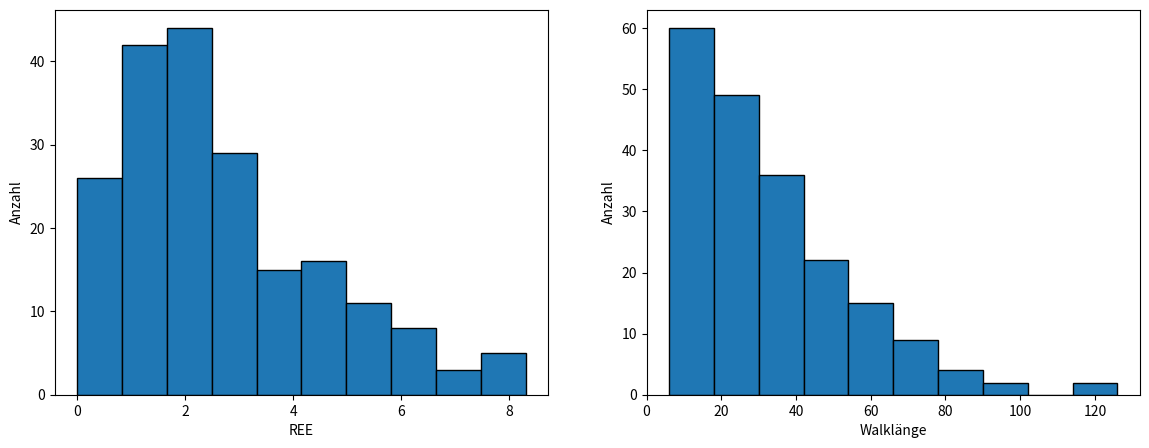

The script that saved this image:
import random
import numpy as np
import matplotlib.pyplot as plt


# Eingabe unnütz für eigentliches Ausführen des Codes, nur zum testen/troubleshooten da
#####################################################
#####################################################
D = 5
lambda_a = 2 # Bei universellem Skalar sinnlos.
lin_stiff = 0 # 0 -> 100% Dimensionswechsel, 0.01-0.99 ->1-99% Gewichtung für Dimensionswechsel, 1 -> Computer sagt nein
pol_length = 20
itter = 50
#####################################################
#####################################################

def SAW_D_dim(D, pol_length, lin_stiff):
    # Listen initiieren
    point_latest = [0] * D
    track_list = []
    track_list.append(point_latest[:]) # Wenn direkt als Listenelement/ohne append -> Error
    track_list_dim = []
    track_list_dir = []
    steps = 0

            # Verhindern von unendlichen Walks bei ungünstigen Eingaben oder Schleifenfehlern
######--------------------------------------------------------------------------------------------------######
    # Prüfen ob die Polymerlänge valid ist
    if not (isinstance(pol_length, int) or (isinstance(pol_length, str) and pol_length == "inf")):
        print("Kein valider Input für Polymerlänge")
        # raise ValueError("Kein valider Input für Polymerlänge") # statt print und return
        return None, None
    # Bei Unendlichem Walk in einer Dimension (ergo einer Richtung) Fehler werfen
    if D == 1 and (isinstance(pol_length, str) and pol_length == "inf"):
        print("Obacht!")
        # raise ValueError("Obacht!") # statt print und return
        return None, None
    # Bei unendlichem Walk und 100% Stiffness
    if lin_stiff == 1 and not pol_length != "inf":
        print("REE = inf")
        # raise ValueError("Wieso?") # statt print und return
        return None, None
    # Bei 1 Dimension und 0% Stiffness
    if D == 1 and lin_stiff == 0:
        print("Geht net")
        # raise ValueError("Geht net") # statt print und return
        return None, None
    
######--------------------------------------------------------------------------------------------------######

    # Walken
    while True:

        if lin_stiff == "None":
            rand_int = random.randint(0, D-1)
            track_list_dim.append(rand_int)

            # Verhindern von backtracking
            if len(track_list_dim) > 1 and track_list_dim[-1] == track_list_dim[-2]:
                # Wenn die gleiche Dimension wie letztes mal gewählt wurde, muss der walk weiter in die Richtung laufen, da der SAW nicht rückwärts laufen soll -> unendlicher Walk in D1 bei "inf"
                part_rand_dir = track_list_dir[-1] # Doch keine random direction
            else:
                part_rand_dir = random.choice([-1, 1]) # Hier aber random direction
            track_list_dir.append(part_rand_dir)
            point_latest[rand_int] += part_rand_dir

        else:
            y_n = round(random.random(), 2)
            # Bei 0.01-0.99
            if steps > 0 and y_n < lin_stiff:
                # Walk geht in gleicher Richtung weiter
                rand_dim = track_list_dim[-1]
                part_rand_dir = track_list_dir[-1]
            else:
                # Geht nicht geradeaus weiter
                rand_dim = random.randint(0, D-1)
    
                # Bei 0.00
                if lin_stiff == 0 and steps > 0:
                    # Neue Wahl ohne letzte Dimension
                    available_dims = [dim for dim in range(D) if dim != track_list_dim[-1]]
                    rand_dim = random.choice(available_dims)
                else:
                    rand_dim = random.randint(0, D-1)
                
                if len(track_list_dim) > 0 and rand_dim == track_list_dim[-1]:
                    part_rand_dir = track_list_dir[-1] # Doch keine random direction
                else:
                    part_rand_dir = random.choice([-1, 1]) # hier aber random direction
    
            track_list_dim.append(rand_dim)
            track_list_dir.append(part_rand_dir)
            point_latest[rand_dim] += part_rand_dir

        # Walk abbrechen / Walkbreak
        if point_latest not in track_list:
            track_list.append(point_latest[:])
        else:
            break

        steps += 1
        # Polymerlänge
        if isinstance(pol_length, int) and steps >= pol_length:
            break
        elif isinstance(pol_length, str) and pol_length == "inf":
            continue # Bei 'inf' wird der Walk fortgeführt bis Walkbreak

    # Für Experiment mit unterschiedlichen Nucleationsites nicht geeignet
    calced_REE = np.linalg.norm(point_latest)
    # Bei Poly_Call auskommentieren der prints empfohlen.
    #print(track_list)
    #print(f"REE: {calced_REE}")
    imp_length = len(track_list)
    #print(f"Walklänge: {imp_length}")
    #print(track_list_dir)
    #print(track_list_dim)
    return calced_REE, imp_length

def Atom_ident(atom_coords):

    var_track = 0

    for i in range(3):
        number_str = f"{atom_coords[i]:.10g}"
            
        if '.' in number_str:
            number_str = number_str.rstrip('0').rstrip('.')
    
        sign_dig_len = len(number_str.replace('.', '').replace('-', ''))
        var_track += sign_dig_len
    
    if var_track == 3: # bei drei Gitteratompunkten 3
        #print("Gitteratom")
        return 1
    elif var_track == 5: # Bei drei fcc 5
        #print("FCC-Atom")
        return 2
    elif var_track == 9: # Bei drei interstetiellen 9
        #print("Interstetielles-Atom")
        return 3
    else:
        print("Uhm...?")
        return 0
    
def SAW_Diamonlattice(pol_length_diamond):
    point_latest_diamond = np.array([0.0] * 3)
    track_list_diamond = []
    track_list_diamond.append(point_latest_diamond[:].tolist()) # Wenn direkt als Listenelement/ohne append -> Error
    track_list_dir_diamond = []
    steps_diamond = 0

    moveset_grid = [
        [0.25, 0.25, 0.25],
        [-0.25, -0.25, 0.25],
        [-0.25, 0.25, -0.25],
        [0.25, -0.25, -0.25]
    ]
    moveset_fcc = [
        [-0.25, -0.25, 0.25],
        [0.25, 0.25, 0.25],
        [0.25, -0.25, -0.25],
        [-0.25, 0.25, -0.25]
    ]
    moveset_inter = [
        [-0.25, -0.25, -0.25],
        [0.25, 0.25, -0.25],
        [0.25, -0.25, 0.25],
        [-0.25, 0.25, 0.25]
    ]

    while True:

        point_latest_diamond = track_list_diamond[-1]
        if Atom_ident(point_latest_diamond) == 1:
            current_moveset = moveset_grid
        elif Atom_ident(point_latest_diamond) == 2:
            current_moveset = moveset_fcc
        elif Atom_ident(point_latest_diamond) == 3:
            current_moveset = moveset_inter
        else:
            print("Wat?")
            return None, None


        # Verhindern von backtracking
        if len(track_list_dir_diamond) >= 1:
            last_move = np.array(track_list_dir_diamond[-1])
            inverse_last_move = -last_move
            available_moves = [move for move in current_moveset if not np.array_equal(move, inverse_last_move)]
        else:
            available_moves = current_moveset

        if not available_moves:
            break

        dim_choice = random.choice(available_moves)
        track_list_dir_diamond.append(dim_choice[:])
        point_latest_diamond += np.array(dim_choice)
        point_latest_diamond_list = point_latest_diamond.tolist()

        # Walk abbrechen / Walkbreak
        if point_latest_diamond_list not in track_list_diamond:
            track_list_diamond.append(point_latest_diamond_list[:])
        else:
            break
      
        steps_diamond += 1
        # Polymerlänge
        if isinstance(pol_length_diamond, int) and steps_diamond >= pol_length_diamond:
            break
        elif isinstance(pol_length_diamond, str) and pol_length_diamond == "inf":
            continue # Bei 'inf' wird der Walk fortgeführt bis Walkbreak
      
    # Für Experiment mit unterschiedlichen Nucleationsites nicht geeignet
    calced_REE = np.linalg.norm(point_latest_diamond)
    # Bei Poly_Call auskommentieren der prints empfohlen.
    print(track_list_diamond)
    print(f"REE: {calced_REE}")
    imp_length = len(track_list_diamond)
    print(f"Walklänge: {imp_length}")
    print(track_list_dir_diamond)
    return calced_REE, imp_length
    
# Normalverteilte Polymerlängen
def Rnd_Pol(mean, std_dev, num):
    
    normal_floats = np.random.normal(mean, std_dev, num)
    normal_integers = np.round(normal_floats).astype(int)
    abs_integers = abs(normal_integers)
    normal_integers_list = abs_integers.tolist()

    return normal_integers_list

# Statistik bei festen Werten
def PolyCallSimple(D: int, pol_length, lin_stiff: float, itter: int, dist: bool):
    ree_list = []
    length_list = []
    # Liste für tatsächliche Funktion anpassen
    for i in range(itter):
        if dist:
            pol_length = polymer_lengths[i]
        else:
            pass
        # Funktion callen, Fehler auslassen
        ree, length = SAW_D_dim(D, pol_length, lin_stiff)
        if ree is not None and length is not None:
            ree_list.append(ree)
            length_list.append(length)
    # REE
    mean_ree = np.mean(ree_list)
    std_dev_ree = np.std(ree_list)
    median_ree = np.median(ree_list)
    # Walklänge
    mean_length = np.mean(length_list)
    std_dev_length = np.std(length_list)
    median_length = np.median(length_list)

    # Für Comps auskommentieren
    #print(f"REE - Mittelwert: {mean_ree}, Standardabweichung: {std_dev_ree}, Median: {median_ree}")
    #print(f"Walklänge - Mittelwert: {mean_length}, Standardabweichung: {std_dev_length}, Median: {median_length}")

    # Für Comps auskommentieren
    #fig, axs = plt.subplots(1, 2, figsize=(14, 5))
    #axs[0].hist(ree_list, bins=10, edgecolor='black')
    #axs[0].set_xlabel('REE')
    #axs[0].set_ylabel('Anzahl')
    #axs[1].hist(length_list, bins=10, edgecolor='black')
    #axs[1].set_xlabel('Walklänge')
    #axs[1].set_ylabel('Anzahl')

    #plt.show()

    return ree_list, length_list

def PolyCallSimpleDiamond(pol_length_diamond, itter_diamond: int, dist_diamond: bool):
    ree_list_diamond = []
    length_list_diamond = []
    # Liste für tatsächliche Funktion anpassen
    for i in range(itter_diamond):
        if dist_diamond:
            pol_length_diamond = polymer_lengths[i]
        else:
            pass
        # Funktion callen, Fehler auslassen
        ree, length = SAW_Diamonlattice(pol_length_diamond)
        if ree is not None and length is not None:
            ree_list_diamond.append(ree)
            length_list_diamond.append(length)
    # REE
    mean_ree_diamond = np.mean(ree_list_diamond)
    std_dev_ree_diamond = np.std(ree_list_diamond)
    median_ree_diamond = np.median(ree_list_diamond)
    # Walklänge
    mean_length_diamond = np.mean(length_list_diamond)
    std_dev_length_diamond = np.std(length_list_diamond)
    median_length_diamond = np.median(length_list_diamond)

    print(f"REE - Mittelwert: {mean_ree_diamond}, Standardabweichung: {std_dev_ree_diamond}, Median: {median_ree_diamond}")
    print(f"Walklänge - Mittelwert: {mean_length_diamond}, Standardabweichung: {std_dev_length_diamond}, Median: {median_length_diamond}")

    fig, axs = plt.subplots(1, 2, figsize=(14, 5))
    axs[0].hist(ree_list_diamond, bins=10, edgecolor='black')
    axs[0].set_xlabel('REE')
    axs[0].set_ylabel('Anzahl')
    axs[1].hist(length_list_diamond, bins=10, edgecolor='black')
    axs[1].set_xlabel('Walklänge')
    axs[1].set_ylabel('Anzahl')

    plt.show()

    return ree_list_diamond, length_list_diamond

# Vergleich von 10 Walks in unterschiedlichen Dimensionen
def Deca_Comp_DIM(D_Start, pol_length, lin_stiff, itter, dist):
    if D_Start <= 1:
        print("Minimaler Wert für Dimensionen ist 2")
        return
    d_comp_list = [i for i in range(D_Start, D_Start + 10)] # Anzahl an Vergleichen kann angepasst werden, aber subplots müssen gefittet werden
    comp_list_return_ree = []
    comp_list_return_length = []
    for D in d_comp_list:
        ree, length = PolyCallSimple(D, pol_length, lin_stiff, itter, dist)
        comp_list_return_ree.append(ree)
        comp_list_return_length.append(length)
    
    # Plotten der REE Listen
    fig_ree, axs_ree = plt.subplots(2, 5, figsize=(20, 10))
    fig_ree.suptitle("Vergleich REE")
    for i in range(2):
        for j in range(5):
            matrix_index = i * 5 + j
            axs_ree[i, j].hist(comp_list_return_ree[matrix_index], bins=10, edgecolor="black")
            axs_ree[i, j].set_title(f"D = {d_comp_list[matrix_index]}")
            axs_ree[i, j].set_xlabel("REE")
            axs_ree[i, j].set_ylabel("Anzahl")
    plt.tight_layout()
    #plt.show() # Auskommentieren um beide Plots gleichzeitig zu zeigen

    # Plotten der Walklängen-Listen
    fig_length, axs_length = plt.subplots(2, 5, figsize=(20, 10))
    fig_length.suptitle("Vergleich Längen")
    for i in range(2):
        for j in range(5):
            matrix_index = i * 5 + j
            axs_length[i, j].hist(comp_list_return_length[matrix_index], bins=10, edgecolor="black")
            axs_length[i, j].set_title(f"D = {d_comp_list[matrix_index]}")
            axs_length[i, j].set_xlabel("Walklänge")
            axs_length[i, j].set_ylabel("Anzahl")
    plt.tight_layout()
    plt.show()

# Vergleich von 10 Walks in unterschiedlichen Steifen
def Hendeca_Comp_Stiff(D, pol_length, itter, dist):
    temp_stiff_comp_list = np.arange(0, 1, 0.1).tolist()
    stiff_comp_list = [round(i, 1) for i in temp_stiff_comp_list]
    comp_list_return_ree2 = []
    comp_list_return_length2 = []
    for lin_stiff in stiff_comp_list:
        ree, length = PolyCallSimple(D, pol_length, lin_stiff, itter, dist)
        comp_list_return_ree2.append(ree)
        comp_list_return_length2.append(length)
    
    # Plotten der REE Listen
    fig_ree, axs_ree = plt.subplots(2, 5, figsize=(20, 10))
    fig_ree.suptitle("Vergleich REE")
    for i in range(2):
        for j in range(5):
            matrix_index = i * 5 + j
            axs_ree[i, j].hist(comp_list_return_ree2[matrix_index], bins=10, edgecolor="black")
            axs_ree[i, j].set_title(f"lin_stiff = {stiff_comp_list[matrix_index]}")
            axs_ree[i, j].set_xlabel("REE")
            axs_ree[i, j].set_ylabel("Anzahl")
    plt.tight_layout()
    #plt.show() # Auskommentieren um beide Plots gleichzeitig zu zeigen

    # Plotten der Walklängen-Listen
    fig_length, axs_length = plt.subplots(2, 5, figsize=(20, 10))
    fig_length.suptitle("Vergleich Längen")
    for i in range(2):
        for j in range(5):
            matrix_index = i * 5 + j
            axs_length[i, j].hist(comp_list_return_length2[matrix_index], bins=10, edgecolor="black")
            axs_length[i, j].set_title(f"lin_stiff = {stiff_comp_list[matrix_index]}")
            axs_length[i, j].set_xlabel("Walklänge")
            axs_length[i, j].set_ylabel("Anzahl")
    plt.tight_layout()
    plt.show()
    

# Manuelles Callen der Funktionen
#-#-#-#-#-#-#-#-#-#-#-#-#-#-#-#-#-#-#-#-#-#-#-#-#-#-#-#-#-#-#-#-#-#-#-#-#-#-#-#-#-#-#-#-#
 #-#-#-#-#-#-#-#-#-#-#-#-#-#-#-#-#-#-#-#-#-#-#-#-#-#-#-#-#-#-#-#-#-#-#-#-#-#-#-#-#-#-#-#-
######
# Ausführen der Codes. !!! Es sollte immer nur eine Funktion gleichzeitig Ausgeführt werden!!!
# Grundsätzlich geht auch mehrfache Ausführung aber ist hauptsächlich aufgrund von Rechenaufwand nicht empfohlen
# True = Ausführen, False = Nicht Ausführen

# Können/sollen auch einzeln ausgeführt werden, prints und plots müssen wieder abkommentiert werden
Einzel_D_DIM = False # Muss für die Multi_Calls auf True sein
Multi_D_DIM = False # Muss für Vergleiche auf True sein

Multi_Vergleich_D_DIM_DIM = False      ## 
Multi_Vergleich_D_DIM_STIFF = False   ## Hier nur eine der zwei ausführen


Einzel_Diamant = True # Gleiches wie oben
Multi_Diamant = True

original_SAW_D_dim = SAW_D_dim
original_PolyCallSimple = PolyCallSimple
original_Deca_Comp_DIM = Deca_Comp_DIM
original_Hendeca_Comp_Stiff = Hendeca_Comp_Stiff
SAW_D_dim = lambda *args, **kwargs: None if not Einzel_D_DIM else original_SAW_D_dim(*args, **kwargs)
PolyCallSimple = lambda *args, **kwargs: None if not Multi_D_DIM else original_PolyCallSimple(*args, **kwargs)
Deca_Comp_DIM = lambda *args, **kwargs: None if not Multi_Vergleich_D_DIM_DIM else original_Deca_Comp_DIM(*args, **kwargs)
Hendeca_Comp_Stiff = lambda *args, **kwargs: None if not Multi_Vergleich_D_DIM_STIFF else original_Hendeca_Comp_Stiff(*args, **kwargs)

original_SAW_Diamonlattice = SAW_Diamonlattice
original_PolyCallSimpleDiamond = PolyCallSimpleDiamond
SAW_Diamonlattice = lambda *args, **kwargs: None if not Einzel_Diamant else original_SAW_Diamonlattice(*args, **kwargs)
PolyCallSimpleDiamond = lambda *args, **kwargs: None if not Multi_Diamant else original_PolyCallSimpleDiamond(*args, **kwargs)

## pol_length: "inf" ## lin_stiff: "None" / polymer_lengths
# pol_length: Unison(int, str)
# lin_stiff: Unison(int, str, List[int])

# Einzel_D_DIM
SAW_D_dim(5, 20, 1) # Bei lin_stiff > 1 passiert das gleiche wie bei lin_stiff == 1
# SAW_D_dim(D: int, pol_length: (int, str), lin_stiff: (float, str))

# Multi_D_DIM
#////\\\\#
imp_size = 400
polymer_lengths = Rnd_Pol(65, 2.5, imp_size)
# Rnd_Pol(mean: float, std_dev: float, num: int) -> list:
# Ex: PolyCallSimple(5, polymer_lengths, 0.8, imp_size, True) 
#\\\\////#
PolyCallSimple(3, "inf", "None", 400, True) # Argument vier entspricht der Anzahl an Itterationen -> dtype: int, Argument 5 fragt ob die maximalen Polymerlängen gleich oder Normalverteilt sein sollen, die drei ersten sind identisch zum Einfachen Walk
# PolyCallSimple(D: int, pol_length, lin_stiff: float, itter: int, dist: bool)

Deca_Comp_DIM(3, "inf", "None", 100, False) # Itterationen werden hier praktisch mit 10 multipliziert
#Deca_Comp_DIM(D_Start: int, pol_length, lin_stiff: float, itter: int, dist: bool)

Hendeca_Comp_Stiff(3, 100, 200, False)
#Hendeca_Comp_Stiff(D: int, pol_length, itter: int, dist: bool)

SAW_Diamonlattice("inf")
#SAW_Diamonlattice(pol_length: Unison(int, str)) # str exception: "inf"

PolyCallSimpleDiamond("inf", 200, False)
# PolyCallSimpleDiamond(pol_length_diamond, itter_diamond: int, dist_diamond: bool):

#-#-#-#-#-#-#-#-#-#-#-#-#-#-#-#-#-#-#-#-#-#-#-#-#-#-#-#-#-#-#-#-#-#-#-#-#-#-#-#-#-#-#-#-#
 #-#-#-#-#-#-#-#-#-#-#-#-#-#-#-#-#-#-#-#-#-#-#-#-#-#-#-#-#-#-#-#-#-#-#-#-#-#-#-#-#-#-#-#-

print("Code went through without error") # Bei langsamen Rechnern manchmal sinnvoll um Rechenaufwand "einzuschätzen" (Nach Berechnung können die Plots noch ewig laden -> Nachricht)

### TODOS

    ### Wichtig

        ##### Diamondlattice walk
            ### 3d Diamantgitter
            ### Mehrfaches Ausführen siehe Simple_Poly_Call

    ### Wenn Zeit
        ### Animationsplots für erste drei Dimensionen, visualisierung des Walks
            ### Timingvariable für Geschwindigkeit der animationen
            ### Plot für Diamantgitter

    ### Wenn sehr viel Zeit
        ### Experiment mit Unterschiedlichen Anfangspukten / mehreren "Nukleationspunkten"
        ## GUI mit html/css siehe BikePlot für Funktionsloop
            # Auswahlmöglichkeiten zwischen: Diamantgitter und D-Dimensional sowohl für Loop als auch single
    
    ### Fertig
        ### basic SAW
        ### Simple exclusion für backwalking
        ### Inf's und D1 Fehler
        ### Lineare Steifigkeit für Walks (Funktionsvariable)
        ### Loops über Funktion für Statistik
        ## Histogramme und Plots für die Statistik
        ## Warscheinlichkeitsverteilte Polymerlängen
        ##### D-Dimentional Walk
        ### Dimensionsvergleiche und Steifigkeitsverglieche bei sonst gleichen Argumenten

